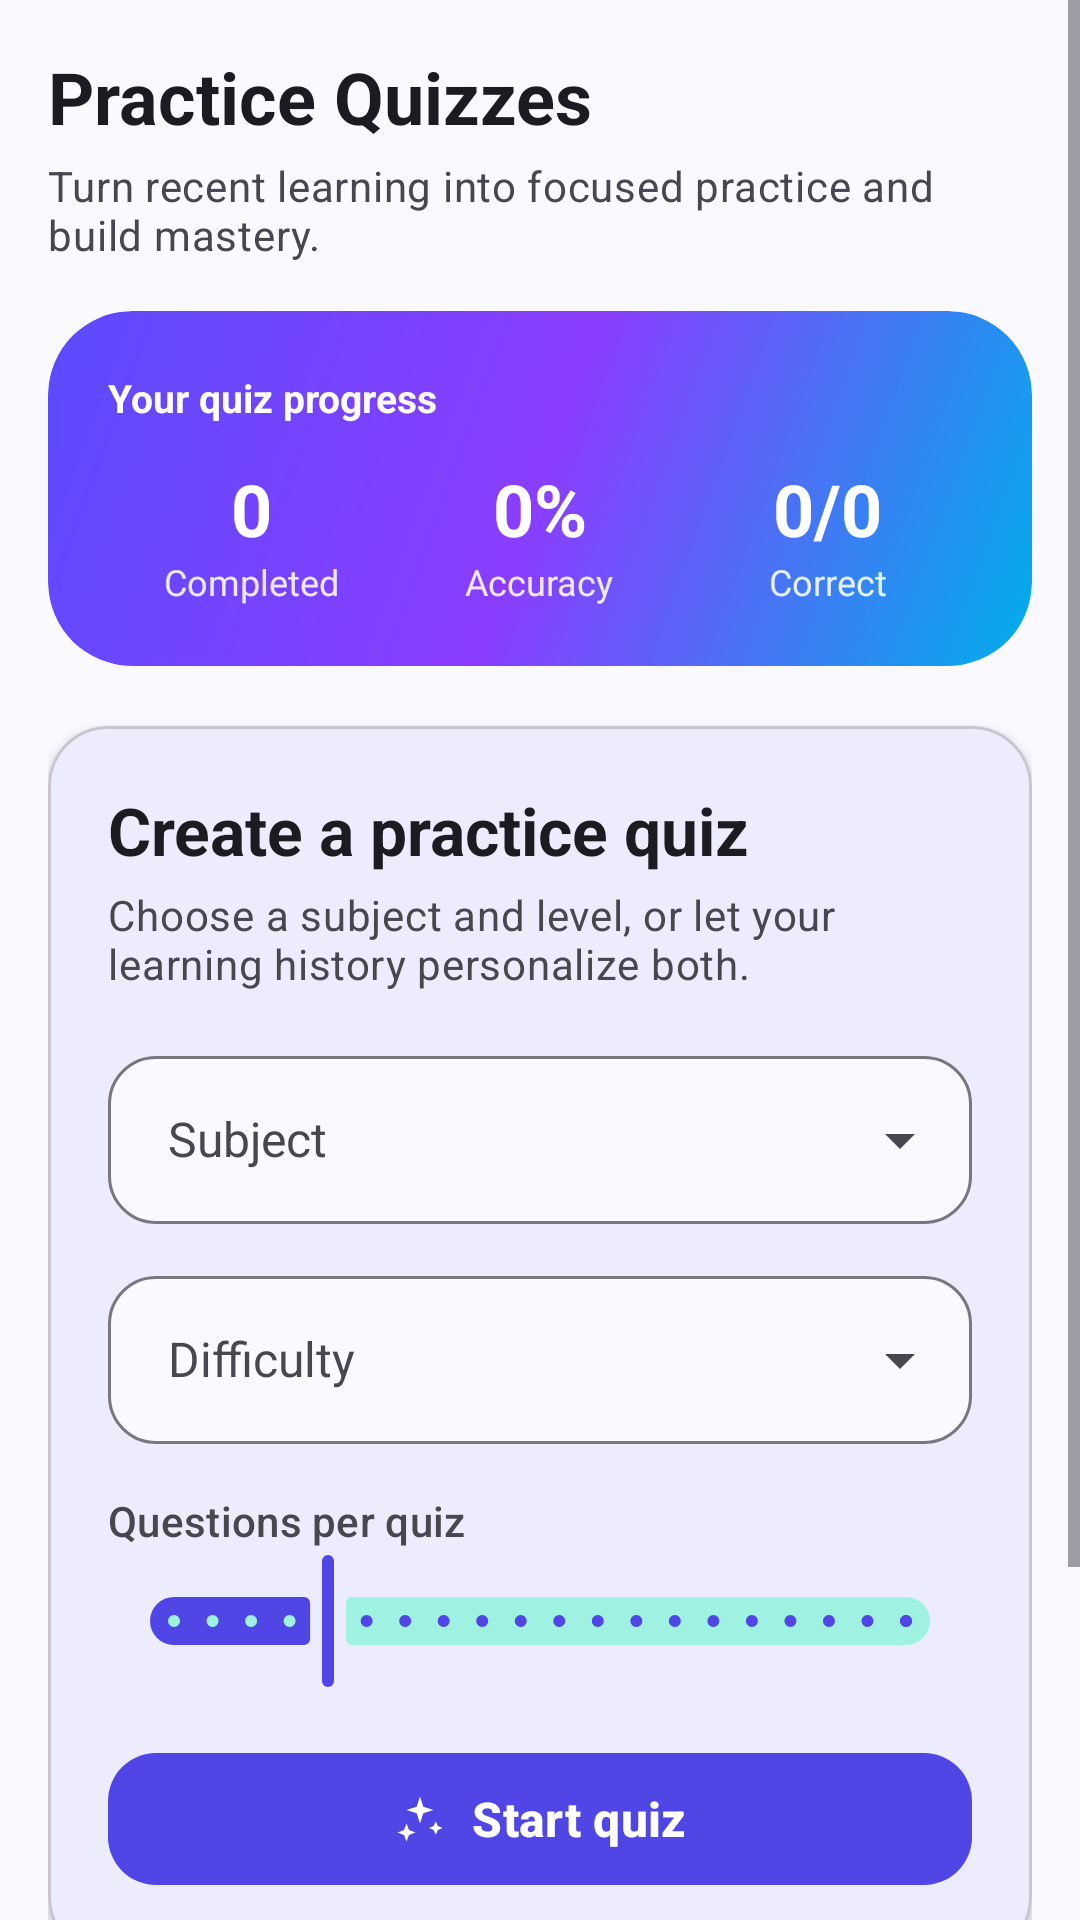

This screen was rendered from an Android layout file. Write that file and the resources it references.
<!-- AndroidManifest.xml: application theme Theme.AIMentor -->
<!-- res/layout/fragment_quiz.xml -->
<?xml version="1.0" encoding="utf-8"?>
<ScrollView xmlns:android="http://schemas.android.com/apk/res/android"
    xmlns:app="http://schemas.android.com/apk/res-auto"
    android:layout_width="match_parent"
    android:layout_height="match_parent"
    android:clipToPadding="false"
    android:fillViewport="true">

    <LinearLayout
        android:layout_width="match_parent"
        android:layout_height="wrap_content"
        android:orientation="vertical"
        android:paddingHorizontal="@dimen/screen_padding"
        android:paddingTop="@dimen/space_lg"
        android:paddingBottom="@dimen/space_xl">

        <TextView
            android:id="@+id/tvQuizHeading"
            android:layout_width="wrap_content"
            android:layout_height="wrap_content"
            android:text="@string/practice_quizzes_title"
            android:textAppearance="@style/TextAppearance.AIMentor.ScreenTitle" />

        <TextView
            android:layout_width="match_parent"
            android:layout_height="wrap_content"
            android:layout_marginTop="@dimen/space_xs"
            android:text="@string/quiz_screen_subtitle"
            android:textAppearance="@style/TextAppearance.AIMentor.Supporting" />

        <com.google.android.material.card.MaterialCardView
            android:layout_width="match_parent"
            android:layout_height="wrap_content"
            android:layout_marginTop="@dimen/space_lg"
            app:cardBackgroundColor="@android:color/transparent"
            app:cardCornerRadius="@dimen/hero_corner_radius"
            app:cardElevation="0dp"
            app:strokeWidth="0dp">

            <LinearLayout
                android:layout_width="match_parent"
                android:layout_height="wrap_content"
                android:background="@drawable/bg_mentor_gradient"
                android:orientation="vertical"
                android:padding="@dimen/card_padding">

                <TextView
                    android:layout_width="wrap_content"
                    android:layout_height="wrap_content"
                    android:text="@string/quiz_progress_heading"
                    android:textColor="@color/white"
                    android:textSize="13sp"
                    android:textStyle="bold" />

                <LinearLayout
                    android:layout_width="match_parent"
                    android:layout_height="wrap_content"
                    android:layout_marginTop="@dimen/space_md"
                    android:baselineAligned="false"
                    android:orientation="horizontal"
                    android:weightSum="3">

                    <LinearLayout
                        android:layout_width="0dp"
                        android:layout_height="wrap_content"
                        android:layout_weight="1"
                        android:gravity="center"
                        android:orientation="vertical">

                        <TextView
                            android:id="@+id/tvQuizCompleted"
                            android:layout_width="wrap_content"
                            android:layout_height="wrap_content"
                            android:text="@string/stat_zero"
                            android:textColor="@color/white"
                            android:textSize="24sp"
                            android:textStyle="bold" />

                        <TextView
                            android:layout_width="wrap_content"
                            android:layout_height="wrap_content"
                            android:text="@string/quiz_stat_completed"
                            android:alpha="0.88"
                            android:textColor="@color/white"
                            android:textSize="12sp" />
                    </LinearLayout>

                    <LinearLayout
                        android:layout_width="0dp"
                        android:layout_height="wrap_content"
                        android:layout_weight="1"
                        android:gravity="center"
                        android:orientation="vertical">

                        <TextView
                            android:id="@+id/tvQuizAccuracy"
                            android:layout_width="wrap_content"
                            android:layout_height="wrap_content"
                            android:text="@string/stat_zero_percent"
                            android:textColor="@color/white"
                            android:textSize="24sp"
                            android:textStyle="bold" />

                        <TextView
                            android:layout_width="wrap_content"
                            android:layout_height="wrap_content"
                            android:text="@string/quiz_stat_accuracy"
                            android:alpha="0.88"
                            android:textColor="@color/white"
                            android:textSize="12sp" />
                    </LinearLayout>

                    <LinearLayout
                        android:layout_width="0dp"
                        android:layout_height="wrap_content"
                        android:layout_weight="1"
                        android:gravity="center"
                        android:orientation="vertical">

                        <TextView
                            android:id="@+id/tvQuizCorrect"
                            android:layout_width="wrap_content"
                            android:layout_height="wrap_content"
                            android:text="@string/quiz_correct_ratio_initial"
                            android:textColor="@color/white"
                            android:textSize="24sp"
                            android:textStyle="bold" />

                        <TextView
                            android:layout_width="wrap_content"
                            android:layout_height="wrap_content"
                            android:text="@string/quiz_stat_correct"
                            android:alpha="0.88"
                            android:textColor="@color/white"
                            android:textSize="12sp" />
                    </LinearLayout>
                </LinearLayout>
            </LinearLayout>
        </com.google.android.material.card.MaterialCardView>

        <com.google.android.material.card.MaterialCardView
            style="@style/Widget.AIMentor.Card"
            android:layout_width="match_parent"
            android:layout_height="wrap_content"
            android:layout_marginTop="@dimen/section_spacing">

            <LinearLayout
                android:layout_width="match_parent"
                android:layout_height="wrap_content"
                android:orientation="vertical"
                android:padding="@dimen/card_padding">

                <TextView
                    android:layout_width="wrap_content"
                    android:layout_height="wrap_content"
                    android:text="@string/quiz_setup_heading"
                    android:textAppearance="@style/TextAppearance.AIMentor.SectionTitle" />

                <TextView
                    android:layout_width="match_parent"
                    android:layout_height="wrap_content"
                    android:layout_marginTop="@dimen/space_xs"
                    android:text="@string/quiz_setup_supporting"
                    android:textAppearance="@style/TextAppearance.AIMentor.Supporting" />

                <com.google.android.material.textfield.TextInputLayout
                    style="@style/Widget.AIMentor.TextInput"
                    android:layout_width="match_parent"
                    android:layout_height="wrap_content"
                    android:layout_marginTop="@dimen/space_lg"
                    android:hint="@string/subject"
                    app:endIconMode="dropdown_menu">

                    <com.google.android.material.textfield.MaterialAutoCompleteTextView
                        android:id="@+id/actQuizSubject"
                        style="@style/Widget.AIMentor.DropdownText"
                        android:layout_width="match_parent"
                        android:layout_height="wrap_content"
                        android:inputType="none" />
                </com.google.android.material.textfield.TextInputLayout>

                <com.google.android.material.textfield.TextInputLayout
                    style="@style/Widget.AIMentor.TextInput"
                    android:layout_width="match_parent"
                    android:layout_height="wrap_content"
                    android:layout_marginTop="@dimen/space_md"
                    android:hint="@string/quiz_difficulty"
                    app:endIconMode="dropdown_menu">

                    <com.google.android.material.textfield.MaterialAutoCompleteTextView
                        android:id="@+id/actQuizDifficulty"
                        style="@style/Widget.AIMentor.DropdownText"
                        android:layout_width="match_parent"
                        android:layout_height="wrap_content"
                        android:inputType="none" />
                </com.google.android.material.textfield.TextInputLayout>

                <LinearLayout
                    android:layout_width="match_parent"
                    android:layout_height="wrap_content"
                    android:layout_marginTop="@dimen/space_lg"
                    android:gravity="center_vertical"
                    android:orientation="horizontal">

                    <TextView
                        android:layout_width="0dp"
                        android:layout_height="wrap_content"
                        android:layout_weight="1"
                        android:text="@string/quiz_question_count_label"
                        android:textAppearance="@style/TextAppearance.AIMentor.Label" />

                    <TextView
                        android:id="@+id/tvQuizQuestionCount"
                        android:layout_width="wrap_content"
                        android:layout_height="wrap_content"
                        android:textStyle="bold"
                        android:textColor="?attr/colorPrimary" />
                </LinearLayout>

                <com.google.android.material.slider.Slider
                    android:id="@+id/sliderQuizQuestionCount"
                    android:layout_width="match_parent"
                    android:layout_height="wrap_content"
                    android:contentDescription="@string/quiz_question_count_label"
                    android:stepSize="1"
                    android:value="5"
                    android:valueFrom="1"
                    android:valueTo="20" />

                <com.google.android.material.button.MaterialButton
                    android:id="@+id/btnStartQuiz"
                    android:layout_width="match_parent"
                    android:layout_height="wrap_content"
                    android:layout_marginTop="@dimen/space_lg"
                    android:text="@string/start_quiz"
                    android:textSize="16sp"
                    app:icon="@drawable/ic_sparkle_24"
                    app:iconGravity="textStart" />
            </LinearLayout>
        </com.google.android.material.card.MaterialCardView>

        <TextView
            android:layout_width="match_parent"
            android:layout_height="wrap_content"
            android:layout_marginTop="@dimen/space_lg"
            android:background="@drawable/bg_info_panel"
            android:drawablePadding="@dimen/space_sm"
            android:padding="@dimen/space_md"
            android:text="@string/quiz_help"
            android:textAppearance="@style/TextAppearance.AIMentor.Supporting"
            app:drawableStartCompat="@drawable/ic_sparkle_24"
            app:drawableTint="?attr/colorPrimary" />
    </LinearLayout>
</ScrollView>
<!-- resources referenced by this layout -->
<resources>
  <color name="white">#FFFFFFFF</color>
  <dimen name="card_padding">20dp</dimen>
  <dimen name="hero_corner_radius">28dp</dimen>
  <dimen name="screen_padding">16dp</dimen>
  <dimen name="section_spacing">20dp</dimen>
  <dimen name="space_lg">16dp</dimen>
  <dimen name="space_md">12dp</dimen>
  <dimen name="space_sm">8dp</dimen>
  <dimen name="space_xl">24dp</dimen>
  <dimen name="space_xs">4dp</dimen>
  <string name="practice_quizzes_title">Practice Quizzes</string>
  <string name="quiz_correct_ratio_initial">0/0</string>
  <string name="quiz_difficulty">Difficulty</string>
  <string name="quiz_help">Choose Personalized to practise recent topics. Quizzes mix multiple-choice, true/false, short-answer and fill-in-the-blank questions with instant explanations.</string>
  <string name="quiz_progress_heading">Your quiz progress</string>
  <string name="quiz_question_count_label">Questions per quiz</string>
  <string name="quiz_screen_subtitle">Turn recent learning into focused practice and build mastery.</string>
  <string name="quiz_setup_heading">Create a practice quiz</string>
  <string name="quiz_setup_supporting">Choose a subject and level, or let your learning history personalize both.</string>
  <string name="quiz_stat_accuracy">Accuracy</string>
  <string name="quiz_stat_completed">Completed</string>
  <string name="quiz_stat_correct">Correct</string>
  <string name="start_quiz">Start quiz</string>
  <string name="stat_zero">0</string>
  <string name="stat_zero_percent">0%</string>
  <string name="subject">Subject</string>
  <style name="TextAppearance.AIMentor.Label" parent="TextAppearance.Material3.LabelLarge">
          <item name="android:textColor">?attr/colorOnSurfaceVariant</item>
      </style>
  <style name="TextAppearance.AIMentor.ScreenTitle" parent="TextAppearance.Material3.HeadlineSmall">
          <item name="android:textColor">?attr/colorOnSurface</item>
          <item name="android:textStyle">bold</item>
      </style>
  <style name="TextAppearance.AIMentor.SectionTitle" parent="TextAppearance.Material3.TitleLarge">
          <item name="android:textColor">?attr/colorOnSurface</item>
          <item name="android:textStyle">bold</item>
      </style>
  <style name="TextAppearance.AIMentor.Supporting" parent="TextAppearance.Material3.BodyMedium">
          <item name="android:textColor">?attr/colorOnSurfaceVariant</item>
      </style>
  <style name="Theme.AIMentor" parent="Base.Theme.AIMentor" />
  <dimen name="control_corner_radius">16dp</dimen>
  <color name="mentor_gradient_mid">#8B3DFF</color>
  <color name="mentor_gradient_end">#00AEEB</color>
  <color name="mentor_gradient_start">#5B4BFF</color>
  <dimen name="card_corner_radius">20dp</dimen>
  <dimen name="dropdown_content_padding">20dp</dimen>
  <color name="primary">#4F46E5</color>
  <color name="primary_light">#E4E1FF</color>
  <color name="text_primary">#1B1B21</color>
  <color name="accent">#006B5F</color>
  <color name="scholar_secondary_container">#9FF2E2</color>
  <color name="scholar_on_secondary_container">#00201C</color>
  <color name="scholar_tertiary">#795900</color>
  <color name="scholar_tertiary_container">#FFDEA3</color>
  <color name="scholar_on_tertiary_container">#261A00</color>
  <color name="bg">#F9F9FF</color>
  <color name="surface">#F9F9FF</color>
  <color name="surface_variant">#E5E1EC</color>
  <color name="text_secondary">#48464F</color>
  <color name="outline">#797680</color>
  <color name="error">#BA1A1A</color>
  <color name="error_container">#FFDAD6</color>
  <dimen name="button_min_height">52dp</dimen>
  <style name="Widget.AIMentor.NavigationIndicator" parent="Widget.Material3.BottomNavigationView.ActiveIndicator">
          <item name="android:color">?attr/colorSecondaryContainer</item>
          <item name="shapeAppearance">@style/ShapeAppearance.AIMentor.Pill</item>
      </style>
  <style name="ShapeAppearance.AIMentor.Pill" parent="ShapeAppearance.Material3.Corner.Full" />
</resources>
